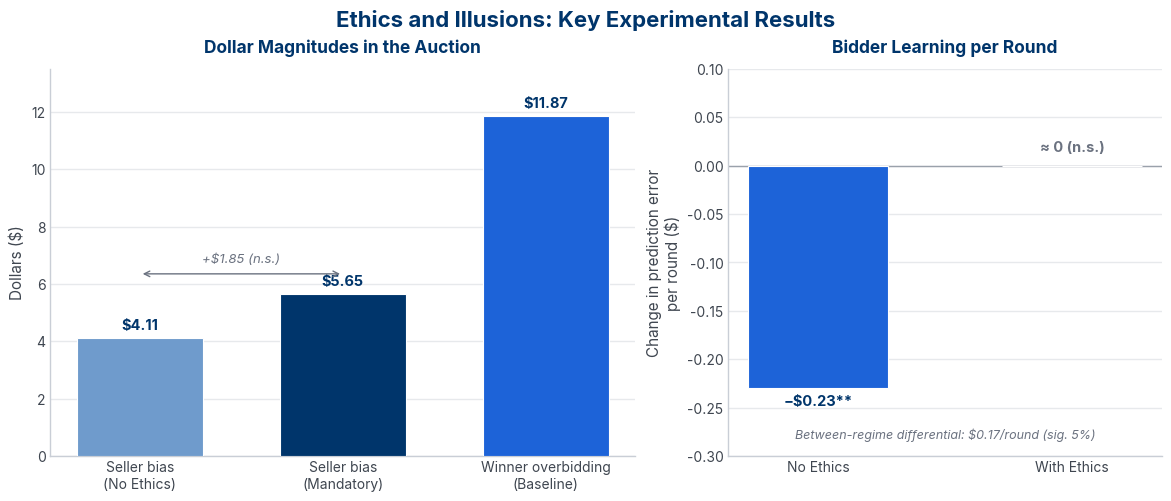

Source code (Python):
#!/usr/bin/env python3
"""
Regenerate figures/ethics_illusions_results.svg for
"Ethics and Illusions: How Ethical Declarations Shape Market Behavior"
(Barrios, Bertomeu, Lunawat, Sall; working paper, 2024).

CORRECT-TO-PAPER version. Every value here is traceable to the paper:
  * Panel A (dollar levels) — average seller report bias $4.11 with no ethical
      statement and $5.65 under mandatory signing (Section 3.2, Figure 3;
      difference +$1.85, Table 4 col. 3, NOT statistically significant); and
      winning-bidder overbidding of $11.87 in the baseline (Section 1 / results).
  * Panel B (dollars per round) — the round coefficient on bidders' prediction
      error: -$0.23 with no ethical statement (Table 6 col. 1, sig. at 1%) and
      statistically insignificant (~0) under mandatory ethics (Table 6 col. 2);
      the between-regime learning differential is $0.17/round (Table 6 col. 3,
      sig. at 5%).

The previous SVG's fabricated bars have been removed:
  overbidding-under-ethics $14.50, learning-under-ethics -$2.50, and the two
  zero-valued seller-misreporting bars. Text is emitted as real <text>
  (svg.fonttype='none') in Inter so it matches the site typeface.

Run:  python3 make_ethics_illusions.py
"""

import matplotlib
matplotlib.use("svg")
import matplotlib.pyplot as plt

YALE       = "#00356b"
BLUE       = "#1d63d8"
BLUE_LIGHT = "#6f9bcc"
INK_SOFT   = "#3f4650"
MUTED      = "#6b7280"
RULE       = "#e7e9ec"

plt.rcParams.update({
    "svg.fonttype": "none",
    "font.family": "Inter, Helvetica, Arial, sans-serif",
    "text.color": INK_SOFT,
    "axes.edgecolor": "#c9ced6",
    "axes.linewidth": 1.0,
    "figure.facecolor": "white",
    "axes.facecolor": "white",
})

TITLE_KW = dict(fontsize=12.5, fontweight="bold", color=YALE, pad=12)
VLAB_KW  = dict(fontsize=10.5, fontweight="bold", color=YALE)


def style(ax):
    ax.spines["top"].set_visible(False)
    ax.spines["right"].set_visible(False)
    ax.tick_params(colors=MUTED, labelsize=10, length=0)
    for lbl in ax.get_xticklabels() + ax.get_yticklabels():
        lbl.set_color(INK_SOFT)


fig, axes = plt.subplots(1, 2, figsize=(11.6, 4.9), layout="constrained",
                         gridspec_kw={"width_ratios": [1.35, 1.0]})
fig.suptitle("Ethics and Illusions: Key Experimental Results",
             fontsize=16, fontweight="bold", color=YALE)

# ── Panel A: dollar levels (seller bias + winner overbidding) ──────
axA = axes[0]
labelsA = ["Seller bias\n(No Ethics)", "Seller bias\n(Mandatory)",
           "Winner overbidding\n(Baseline)"]
valsA   = [4.11, 5.65, 11.87]
colsA   = [BLUE_LIGHT, YALE, BLUE]
xA = range(len(labelsA))
axA.bar(xA, valsA, color=colsA, edgecolor="white", linewidth=0.8, width=0.62, zorder=3)
axA.set_xticks(list(xA), labelsA)
axA.set_ylim(0, 13.5)
axA.set_ylabel("Dollars ($)", fontsize=11, color=INK_SOFT)
axA.set_title("Dollar Magnitudes in the Auction", **TITLE_KW)
axA.grid(axis="y", color=RULE, linewidth=1, zorder=0)
for x, v in zip(xA, valsA):
    axA.text(x, v + 0.2, f"${v:.2f}", ha="center", va="bottom", **VLAB_KW)
# annotate the (insignificant) ethics effect on seller bias
axA.annotate("", xy=(1, 6.35), xytext=(0, 6.35),
             arrowprops=dict(arrowstyle="<->", color=MUTED, lw=1.0))
axA.text(0.5, 6.65, "+$1.85 (n.s.)", ha="center", va="bottom",
         fontsize=9.5, color=MUTED, fontstyle="italic")
style(axA)

# ── Panel B: bidder learning per round ($/round) ───────────────────
axB = axes[1]
labelsB = ["No Ethics", "With Ethics"]
valsB   = [-0.23, 0.0]
colsB   = [BLUE, BLUE_LIGHT]
xB = range(len(labelsB))
axB.bar(xB, valsB, color=colsB, edgecolor="white", linewidth=0.8, width=0.55, zorder=3)
axB.set_xticks(list(xB), labelsB)
axB.set_ylim(-0.30, 0.10)
axB.axhline(0, color="#9aa1ab", linewidth=1.0, zorder=2)
axB.set_ylabel("Change in prediction error\nper round ($)", fontsize=11, color=INK_SOFT)
axB.set_title("Bidder Learning per Round", **TITLE_KW)
axB.grid(axis="y", color=RULE, linewidth=1, zorder=0)
axB.text(0, -0.23 - 0.006, "−$0.23**", ha="center", va="top", **VLAB_KW)
axB.text(1, 0.012, "≈ 0 (n.s.)", ha="center", va="bottom",
         fontsize=10.5, fontweight="bold", color=MUTED)
axB.text(0.5, -0.285, "Between-regime differential: $0.17/round (sig. 5%)",
         ha="center", va="bottom", fontsize=9, color=MUTED, fontstyle="italic")
style(axB)

out = "ethics_illusions_results.svg"
fig.savefig(out, format="svg", bbox_inches="tight", facecolor="white")
print("wrote", out)
